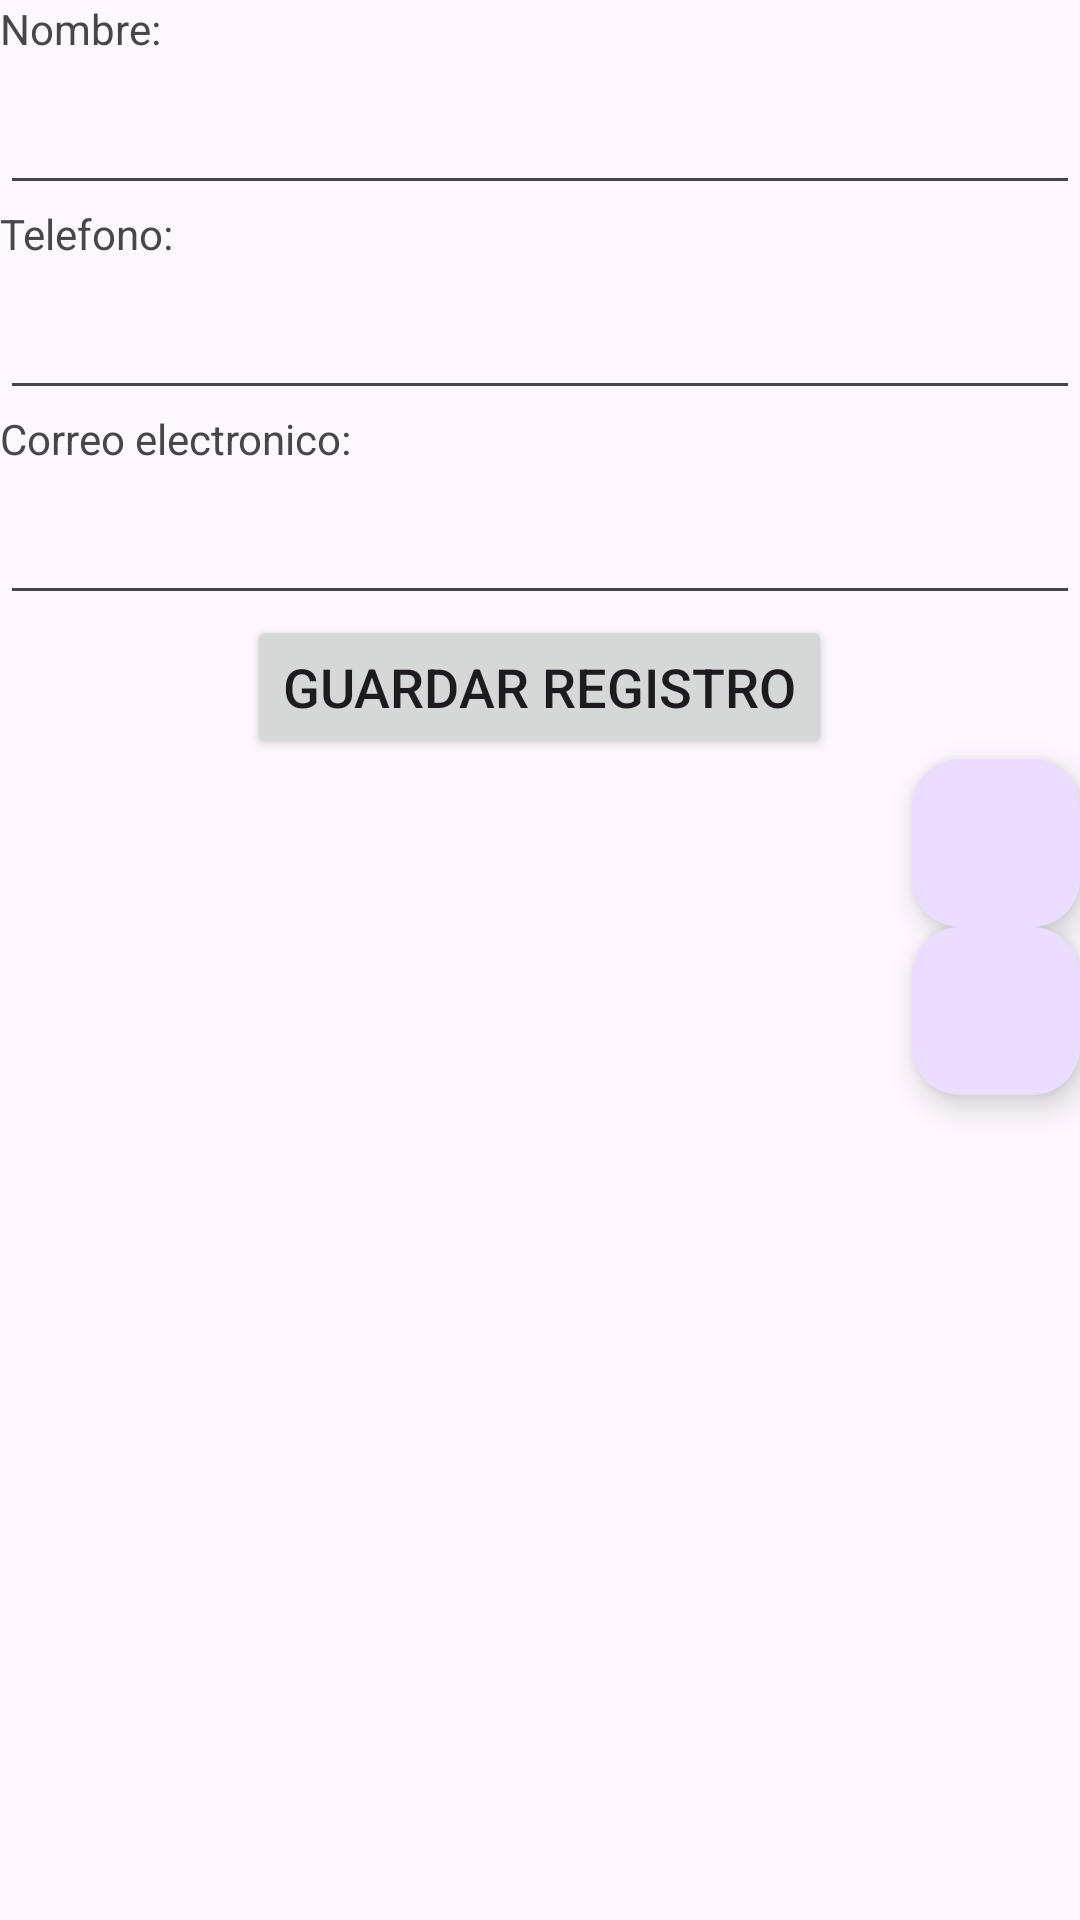

Android layout source for this screen:
<!-- AndroidManifest.xml: application theme Theme.AsSistemProd -->
<!-- res/layout/activity_ver.xml -->
<?xml version="1.0" encoding="utf-8"?>
<LinearLayout xmlns:android="http://schemas.android.com/apk/res/android"
    xmlns:app="http://schemas.android.com/apk/res-auto"
    xmlns:tools="http://schemas.android.com/tools"
    android:layout_width="match_parent"
    android:layout_height="match_parent"
    android:orientation="vertical"
    tools:context=".VerActivity">




    <TextView
        android:id="@+id/viewNombre"
        android:layout_width="match_parent"
        android:layout_height="wrap_content"
        android:text="@string/hint_nombre" />

    <EditText
        android:id="@+id/txtNombre"
        android:layout_width="match_parent"
        android:layout_height="wrap_content"
        android:ems="10"
        android:inputType="textPersonName"
        android:labelFor="@+id/viewNombre"
        android:textSize="24sp"/>


    <TextView
        android:id="@+id/viewTelefono"
        android:layout_width="match_parent"
        android:layout_height="wrap_content"
        android:text="@string/hint_telefono" />

    <EditText
        android:id="@+id/txtTelefono"
        android:layout_width="match_parent"
        android:layout_height="wrap_content"
        android:ems="10"
        android:inputType="phone"
        android:labelFor="@+id/viewTelefono"
        android:textSize="24sp" />

    <TextView
        android:id="@+id/viewCorreo"
        android:layout_width="match_parent"
        android:layout_height="wrap_content"
        android:text="@string/hint_correo_electronico" />

    <EditText
        android:id="@+id/txtCorreoElectronico"
        android:layout_width="match_parent"
        android:layout_height="wrap_content"
        android:ems="10"
        android:inputType="textEmailAddress"
        android:labelFor="@+id/viewCorreo"
        android:textSize="24sp" />

    <Button
        android:id="@+id/btnGuarda"
        android:layout_width="wrap_content"
        android:layout_height="wrap_content"
        android:layout_gravity="center"
        android:text="@string/btn_guarda"
        android:textSize="18sp" />

    <com.google.android.material.floatingactionbutton.FloatingActionButton
        android:id="@+id/fabEditar"
        android:layout_width="match_parent"
        android:layout_height="wrap_content"
        android:layout_gravity="bottom|end"
        android:clickable="true"
        android:focusable="true"
        app:srcCompat="@drawable/ic_edit" />

    <com.google.android.material.floatingactionbutton.FloatingActionButton
        android:id="@+id/fabEliminar"
        android:layout_width="match_parent"
        android:layout_height="wrap_content"
        android:layout_gravity="bottom|end"
        android:clickable="true"
        app:srcCompat="@drawable/ic_delete" />

</LinearLayout>
<!-- resources referenced by this layout -->
<resources>
  <string name="btn_guarda">Guardar registro</string>
  <string name="hint_correo_electronico">Correo electronico:</string>
  <string name="hint_nombre">Nombre:</string>
  <string name="hint_telefono">Telefono:</string>
  <style name="Theme.AsSistemProd" parent="Base.Theme.AsSistemProd" />
  <style name="Base.Theme.AsSistemProd" parent="Theme.Material3.DayNight">
          
          
      </style>
</resources>
